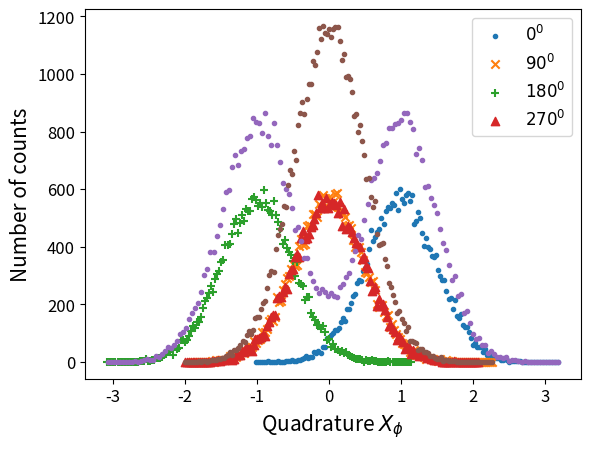

Reproduce this figure in Python.
from numpy import *
from math import *
from random import randint
import matplotlib.pyplot as plt
import pandas as pd
#alice_base = 0 (0(1) or 180(0)) x-basis
#alice_base = 1 (90(1) or 270(0)) p-basis
#bob_base = 0 measures x (0), 1 measures p (90)
class coh_state:

    def __init__(self,x,p):
        self.x = x 
        self.p = p
        self.alpha = complex(x,p) 
        self.varmat = matrix([[1/4,0],[0,1/4]])
        self.avgphotons = pow(abs(x),2) + pow(abs(p),2)

plt.rcParams.update({'font.size': 12})

def transmit(alice_vals):

    trans_states = []
    for i in range(len(alice_vals)):
        if alice_vals[i] == 0:
            trans_states.append(coh_state(sqrt(n_sig),0))
        elif alice_vals[i] == 90:
            trans_states.append(coh_state(0,sqrt(n_sig)))
        elif alice_vals[i] == 180:
            trans_states.append(coh_state(-sqrt(n_sig),0))
        else:
            trans_states.append(coh_state(0,-sqrt(n_sig)))

    return trans_states

def receive(trans_states, bob_vals):

    measured_vals = []
    for i in range(len(bob_vals)):
        if bob_vals[i] == 0:
            measured_vals.append(random.normal(trans_states[i].x, sqrt(trans_states[i].varmat[0,0])))
        else:
            measured_vals.append(random.normal(trans_states[i].p, sqrt(trans_states[i].varmat[1,1])))

    return measured_vals

def alice_generate(N):
    
    rand_array = [];
    for i in range(N):
        rand_array.append(90*randint(0,3))
    
    return rand_array

def bob_generate(N):
    
    rand_array = [];
    for i in range(N):
        rand_array.append(90*randint(0,1))
    
    return rand_array


def sifting(alice_vals, bob_vals, measured_vals):

    a_key = []
    a_temp = []
    b_temp = []
    b_key = []
    pos = []
    count = 0
    for i in range(len(alice_vals)):
        if abs(alice_vals[i] - bob_vals[i]) == 0 or abs(alice_vals[i] - bob_vals[i]) == 180:
                pos.append(i)
                if alice_vals[i] == 0 or alice_vals[i] == 90:
                    a_temp.append(1)
                else:
                    a_temp.append(0)
                b_temp.append(measured_vals[i])
    print(len(a_temp))
    print('hello')
    print(len(b_temp))
    for j in range(len(b_temp)):
        if b_temp[j] <= x_neg:
            b_key.append(0)
            a_key.append(a_temp[j])
        if b_temp[j] >= x_pos:
            b_key.append(1)
            a_key.append(a_temp[j])
    
    count = len(a_temp) - len(a_key)
    print(len(a_key))
    print('hello2')
    print(len(b_key))
    return a_key, b_key, pos, count


def noisy_channel(states):

    for i in range(len(states)):
        states[i].x = sqrt(ch_trans)*states[i].x
        states[i].p = sqrt(ch_trans)*states[i].p
        states[i].varmat = 0.25*matrix([[ch_trans + (1-ch_trans)*ch_nois,0],[0,ch_trans + (1-ch_trans)*ch_nois]])
    
    return states

def prob_dist(alice_vals,bob_vals,measurements):

    vals0 = []
    vals90 = []
    vals180 = []
    vals270 = []
    for i in range(len(alice_vals)):
        if alice_vals[i]-bob_vals[i] == 0:
            vals0.append(measurements[i])
        elif  alice_vals[i]-bob_vals[i] == 90:
            vals90.append(measurements[i])
        elif abs(alice_vals[i]-bob_vals[i]) == 180:
            vals180.append(measurements[i])
        else:
            vals270.append(measurements[i])
    print(mean(vals0))
    print(std(vals0))
    print(mean(vals90))
    print(std(vals90))
    print(mean(vals180))
    print(std(vals180))
    print(mean(vals270))
    print(std(vals270))
    #fig, axs = plt.subplots(2, 1)
    n0, x0 = histogram(vals0, bins = 150)
    n90, x90 = histogram(vals90, bins = 150)
    n180, x180 = histogram(vals180, bins = 150)
    n270, x270 = histogram(vals270, bins = 150)
    bin_centers0 = 0.5*(x0[1:]+x0[:-1])
    bin_centers90 = 0.5*(x90[1:]+x90[:-1])
    bin_centers180 = 0.5*(x180[1:]+x180[:-1])
    bin_centers270 = 0.5*(x270[1:]+x270[:-1])
    #axs[0].plot(bin_centers,n)
    plt.scatter(bin_centers0,n0,marker='.',label='$0^0$')
    plt.scatter(bin_centers90,n90,marker='x',label='$90^0$')
    plt.scatter(bin_centers180,n180,marker='+',label='$180^0$')
    plt.scatter(bin_centers270,n270,marker='^',label='$270^0$')
    leg = plt.legend()
    plt.xlabel('Quadrature $X_\phi$', fontsize = 15)
    plt.ylabel('Number of counts', fontsize = 15)
    plt.show()
    #plt.savefig('probplot.pdf')
    
def prob_dist_new(alice_vals,bob_vals,measurements):

    vals_corr = []
    vals_wrong = []
    for i in range(len(alice_vals)):
        if abs(alice_vals[i] - bob_vals[i])==0 or abs(alice_vals[i] - bob_vals[i])==180:
            vals_corr.append(measurements[i])
        else:
            vals_wrong.append(measurements[i])

    ncorr, xcorr = histogram(vals_corr, bins = 150)
    nwrong, xwrong = histogram(vals_wrong, bins = 150)
    bin_centers_corr = 0.5*(xcorr[1:]+xcorr[:-1])
    bin_centers_wrong = 0.5*(xwrong[1:]+xwrong[:-1])
    plt.scatter(bin_centers_corr,ncorr,marker='.',label='Correct')
    plt.scatter(bin_centers_wrong,nwrong,marker='.',label='Wrong')
    plt.xlabel('Quadrature $X_\phi$', fontsize = 15)
    plt.ylabel('Number of counts', fontsize = 15)
    plt.show()

def meas_var(bob_vals,measurements):
    meas_0 = [];
    meas_90 = [];
    for i in range(len(bob_vals)):
        if bob_vals[i] == 0:
            meas_0.append(measurements[i])
        else:
            meas_90.append(measurements[i])
    print(var(meas_0))
    print(var(meas_90))

def covariances(alice_vals, bob_vals, measurements):
    a_q = [];
    a_p = [];
    b_q = [];
    b_p = [];
    for i in range(len(alice_vals)):
        if alice_vals[i] == 0:
            a_q.append(sqrt(n_sig))
        elif alice_vals[i] == 180:
            a_q.append(-sqrt(n_sig))
        elif alice_vals[i] == 90:
            a_p.append(sqrt(n_sig))
        else: 
            a_p.append(-sqrt(n_sig))
    for i in range(len(bob_vals)):
        if bob_vals[i] == 0:
            b_q.append(measurements[i])
        else:
            b_p.append(measurements[i])
    print(mean(a_q))
    print(var(a_q))
    print(cov(a_q[0:15000],b_q[0:15000],False))
    print(cov(a_p[0:15000],b_p[0:15000],False))
    print(cov(a_q[0:15000],b_p[0:15000],False))
    print(pow(cov(a_q[0:15000],b_q[0:15000],False)[0,1]/(var(a_q)),2))
    # print(len(a_q))
    # print(len(a_p))
    # print(len(b_q))
    # print(len(b_p))


def DMCVQKD(N):

    alice_vals = alice_generate(N)
    bob_vals = bob_generate(N)
    states = transmit(alice_vals)
    noisy_states = noisy_channel(states)
    measurements = receive(noisy_states, bob_vals)
    alice_key , bob_key, positions, err_count = sifting(alice_vals, bob_vals, measurements)
    int_err = 0
    for i in range(len(alice_key)):
        if alice_key[i] != bob_key[i]:
            int_err = int_err+1
    df = pd.DataFrame({"alice phase" : alice_vals, "bob phase" : bob_vals, "measurements" : measurements})
    df.to_csv("output.csv", index=True)
    df2 = pd.DataFrame({ "alice key" : alice_key, "bob key" : bob_key})
    df2.to_csv("key.csv", index=True)
    print(len(alice_key))
    print(len(bob_key))
    print(err_count/N)
    prob_dist(alice_vals,bob_vals,measurements)
    prob_dist_new(alice_vals,bob_vals,measurements)
    #print("break")
    meas_var(bob_vals,measurements)
    print('break')
    covariances(alice_vals, bob_vals, measurements)
    # print('done')
    # print(1-(err_count/N))
    # print(int_err/N)
    #print(alice_vals)
    #print(bob_vals)
    #print(measurements)
    #print(positions)
    #print(alice_key)
    #print(bob_key)
    #return 1-(err_count/N), int_err/N
            

#a_vals=[0,90,180,270]
#a_b = ['h','d']
#a_bits=[0,1,0,1]
#b_vals = [0,90,0,90]
#N=4
#a_bases = generate(N)
#a_bits = generate(N)
#b_bases = generate(N)
#states = transmit(a_vals)
#m_vals = receive(states,b_vals)
#print(m_vals)

print("start")
n_sig = 1
x_pos = 0.1
x_neg = -0.1
ch_trans = 1
ch_nois = 0
N = 100000
DMCVQKD(N)

#error part
# N_sig = [0.1, 0.2, 0.5, 1, 2, 10, 100, 1000]
# fig, ax = plt.subplots(2,1)
# for n in N_sig:
#     n_sig = n
#     x_thresh = arange(0,10,0.1)
#     x_posarr = x_thresh
#     x_negarr = -x_thresh
#     post_eff = []
#     post_err = []
#     for j in range(len(x_thresh)):
#         x_pos = x_posarr[j]
#         x_neg = x_negarr[j]
#         eff, err = DMCVQKD(N)
#         post_eff.append(eff)
#         post_err.append(err)
    
    
#     ax[0].scatter(x_thresh,post_eff, label=fr"$N_{{sig}}$ = {n}")
    
#     ax[1].scatter(x_thresh,post_err,label=fr"$N_{{sig}}$ = {n}")

# ax[0].set_xlabel('Threshold $X_{o}$', fontsize=15)
# ax[0].set_ylabel('Post selection efficiency $p_{d}$', fontsize=15)
# ax[0].set_yscale('log')

# plt.yscale('log')
# plt.xlabel('Threshold $X_{o}$', fontsize=15)
# plt.ylabel('Bit Error Rate', fontsize=15)
# ax[1].legend(loc = 'upper right', ncol=2)
# #fig.legend(ncol = 2)
# plt.show()

# for i in range(5):
#     p_d = []
#     for j in range(len(x_thresh)):
#         x_pos = x_posarr[j]
#         x_neg = x_negarr[j]
#         err = DMCVQKD(N)
#         p_d.append(err)
#     post_err.append(p_d)
# print(post_err)
# post_mean = []
# post_var = []
# for i in range(len(x_thresh)):
#     arr_tmp = []
#     for j in range(5):
#         arr_tmp.append(post_err[j][i])
#     post_mean.append(mean(arr_tmp))
#     post_var.append(var(arr_tmp))

# print(x_thresh)
# print(post_mean)
# print(post_var)
# plt.errorbar(x_thresh,post_mean,yerr=post_var,fmt='')
# plt.subplot(211)
# plt.scatter(x_thresh,post_eff)
# plt.yscale('log')
# plt.xlabel('Threshold $X_{o}$')
# plt.ylabel('Post selection efficiency $p_{d}$')
# plt.subplot(212)
# plt.scatter(x_thresh,post_err)
# plt.yscale('log')
# plt.xlabel('Threshold $X_{o}$')
# plt.ylabel('Bit Error Rate')
# plt.show()



